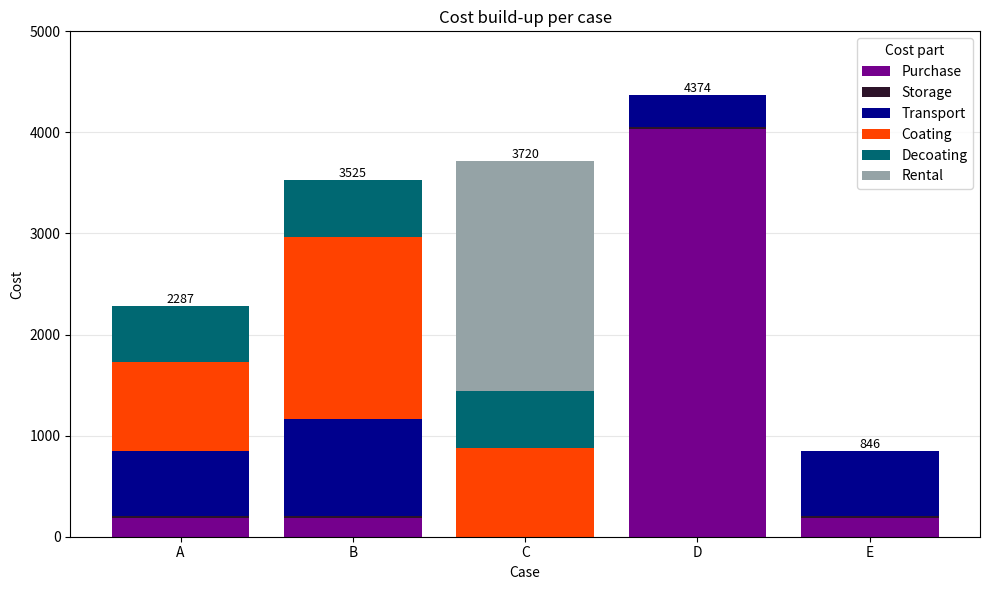

Write the Python code that produced this figure.
import numpy as np
import pandas as pd
import matplotlib.pyplot as plt
import matplotlib.colors as mcolors


n_sims = 10000

pallet_size = 32
uses = 120
hourly_rate = 40
peel_coating_time = 0.25 + 0.25 #prep + coating for a batch of 4
years= 10

class Case:
    """
    Cost model for peeldesign case

    Attributes:
        purchase (float): Initial purchase cost
        storage (float): monthly storage cost, is divided by pallet size
        storage_months(int): standard 12
        coating_cost = cost of coating application (external)
        peelcoating_cost = cost per unit of peelcoating material
        transport_cost (float): cost for transport, is divided by pallet size


    """

    def __init__(self, name,
                 purchase=190,
                 storage = 5,
                 storage_months=12,
                 coating_cost = 10,
                 peelcoating_price=2.3375,
                 coating_internal=False,
                 transport_cost = 85,
                 transport_amount=0,
                 decoating_time = 7,
                 rental_cost =0,
                 yearly_uses=12,
                 max_uses=120,
                 powder=False):

        self.name = name

        self.purchase = purchase

        self.storage = storage/pallet_size
        self.storage_months = storage_months
        self.transport_cost = transport_cost/pallet_size
        self.transport_amount = transport_amount
        self.decoating_time = decoating_time
        self.rental_cost = rental_cost

        self.coating_cost = coating_cost
        self.peelcoating_price=peelcoating_price
        self.coating_internal=coating_internal
        self.powder=powder

        self.yearly_uses = yearly_uses
        self.max_uses = max_uses

    def calc_cost(self,
        storage = None,
        transport_cost = None,
        coating_cost = None,
        decoating_time = None,
        rental_cost = None,
        max_uses = None,
        peelcoating_price = None,
                  ):

        # Use simulated values if provided, otherwise fall back to object defaults
        storage = self.storage if storage is None else storage / pallet_size
        transport_cost = self.transport_cost if transport_cost is None else transport_cost / pallet_size
        coating_cost = self.coating_cost if coating_cost is None else coating_cost
        decoating_time = self.decoating_time if decoating_time is None else decoating_time
        rental_cost = self.rental_cost if rental_cost is None else rental_cost
        max_uses = self.max_uses if max_uses is None else max_uses
        peelcoating_price = self.peelcoating_price if peelcoating_price is None else peelcoating_price


        price = 0


        if self.powder:
            purchase = self.purchase  + coating_cost + storage + transport_cost
            purchase = purchase * np.ceil(uses / max_uses)
        else:
            purchase = self.purchase * np.ceil(uses / max_uses)

        storage = self.storage_months*storage*years

        if self.coating_internal:
            coating_cost_total = self.yearly_uses * ((hourly_rate*peel_coating_time + 4*peelcoating_price)/4)
        elif self.powder:
            coating_cost_total = 0
        else:
            coating_cost_total = coating_cost*self.yearly_uses
        coating_cost_total = coating_cost_total*years

        transport_total = transport_cost*self.transport_amount*self.yearly_uses*years

        rental_total = rental_cost*self.yearly_uses*years

        decoating_total = (decoating_time/60)*hourly_rate*self.yearly_uses*years

        price = (purchase
                + storage
                + coating_cost_total
                + transport_total
                + rental_total
                + decoating_total
                 )
        #print(purchase, storage, coating_cost_total, transport_total, rental_total, decoating_total)


        return price

    def cost_breakdown(self,
        storage = None,
        transport_cost = None,
        coating_cost = None,
        decoating_time = None,
        rental_cost = None,
        max_uses = None,
        peelcoating_price = None,
                  ):

        # Use simulated values if provided, otherwise fall back to object defaults
        storage = self.storage if storage is None else storage / pallet_size
        transport_cost = self.transport_cost if transport_cost is None else transport_cost / pallet_size
        coating_cost = self.coating_cost if coating_cost is None else coating_cost
        decoating_time = self.decoating_time if decoating_time is None else decoating_time
        rental_cost = self.rental_cost if rental_cost is None else rental_cost
        max_uses = self.max_uses if max_uses is None else max_uses
        peelcoating_price = self.peelcoating_price if peelcoating_price is None else peelcoating_price

        if self.powder:
            purchase = self.purchase  + coating_cost + storage + transport_cost
            purchase = purchase * np.ceil(uses / max_uses)
        else:
            purchase = self.purchase * np.ceil(uses / max_uses)

        storage_total = self.storage_months*storage*years

        if self.coating_internal:
            coating_cost_total = self.yearly_uses * ((hourly_rate*peel_coating_time + 4*peelcoating_price)/4)
        elif self.powder:
            coating_cost_total = 0
        else:
            coating_cost_total = coating_cost*self.yearly_uses
        coating_cost_total = coating_cost_total*years

        transport_total = transport_cost*self.transport_amount*self.yearly_uses*years
        rental_total = rental_cost*self.yearly_uses*years
        decoating_total = (decoating_time/60)*hourly_rate*self.yearly_uses*years

        return {
            "Purchase": purchase,
            "Storage": storage_total,
            "Transport": transport_total,
            "Coating": coating_cost_total,
            "Decoating": decoating_total,"Rental": rental_total,
            
        }

    @staticmethod
    def plot_cost_build_up(cases, show=True, **cost_inputs):
        cost_build_up = pd.DataFrame({
            case.name: case.cost_breakdown(**cost_inputs)
            for case in cases
        }).T

        colours = {
            "A": "#2d1329",
            "B": "#ff4200",
            "C": "#75008D",
            "D": "#00008D",
            "E": "#006872",
            "F": "#95a3a6",
            "G": "#ffb9ca",
            "H": "#d6beff",
            "I": "#98beff",
            "J": "#94fff2",
            "K": "#c0022f",
        }
        cost_colours = {
            "Storage": colours["A"],
            "Coating": colours["B"],
            "Purchase": colours["C"],
            "Transport": colours["D"],
            "Decoating": colours["E"],
            "Rental": colours["F"],
        }

        fig, ax = plt.subplots(figsize=(10, 6))
        bottom = np.zeros(len(cost_build_up))

        for cost_part in cost_build_up.columns:
            values = cost_build_up[cost_part].to_numpy()
            ax.bar(
                cost_build_up.index,
                values,
                bottom=bottom,
                label=cost_part,
                color=cost_colours.get(cost_part),
            )
            bottom += values

        for case_idx, total in enumerate(bottom):
            ax.text(case_idx, total, f"{total:.0f}", ha="center", va="bottom", fontsize=9)

        ax.set_xlabel("Case")
        ax.set_ylabel("Cost")
        ax.set_title("Cost build-up per case")
        ax.set_ylim(0,5000)
        ax.grid(True, axis="y", alpha=0.3)
        ax.set_axisbelow(True)
        ax.legend(title="Cost part")

        fig.tight_layout()

        if show:
            plt.show()

        return fig, ax, cost_build_up

    def plot_cost_below_cutoff(
            self,
            cutoff,
            max_uses_slices=None,
            transport_slices=None,
            peelcoating_values=None,
            decoating_values=None,
            storage=5,
            show=True,
    ):
        max_uses_slices = [120, 96, 48, 24, 12, 6] if max_uses_slices is None else max_uses_slices
        transport_slices = {
            "Low transport": 60,
            "Mid transport": 85,
            "High transport": 120,
        } if transport_slices is None else transport_slices
        peelcoating_values = np.linspace(1.5, 15, 80) if peelcoating_values is None else peelcoating_values
        decoating_values = np.linspace(1, 14, 80) if decoating_values is None else decoating_values

        cmap = plt.cm.RdYlGn_r  # reversed so green = low, red = high
        norm = mcolors.Normalize(vmin=1600, vmax=cutoff)

        fig, axes = plt.subplots(
            nrows=len(max_uses_slices),
            ncols=len(transport_slices),
            figsize=(15, 22),
            sharex=True,
            sharey=True,
        )

        axes = np.asarray(axes).reshape(len(max_uses_slices), len(transport_slices))
        im = None

        for row_idx, max_uses in enumerate(max_uses_slices):
            for col_idx, (transport_label, transport_cost) in enumerate(transport_slices.items()):

                Z = np.zeros((len(decoating_values), len(peelcoating_values)))

                for i, decoating_time in enumerate(decoating_values):
                    for j, peelcoating_price in enumerate(peelcoating_values):

                        price = self.calc_cost(
                            peelcoating_price=peelcoating_price,
                            decoating_time=decoating_time,
                            transport_cost=transport_cost,
                            max_uses=max_uses,
                            storage=storage,
                        )

                        # Hide values above cutoff
                        if price > cutoff:
                            Z[i, j] = np.nan
                        else:
                            Z[i, j] = price

                ax = axes[row_idx, col_idx]

                im = ax.imshow(
                    Z,
                    origin="lower",
                    aspect="auto",
                    extent=[
                        peelcoating_values.min(),
                        peelcoating_values.max(),
                        decoating_values.min(),
                        decoating_values.max(),
                    ],
                    cmap=cmap,
                    norm=norm,
                )

                ax.set_title(f"{transport_label} | max uses = {max_uses}")

                x_ticks = np.linspace(peelcoating_values.min(), peelcoating_values.max(), 6)
                y_ticks = np.linspace(decoating_values.min(), decoating_values.max(), 6)

                ax.set_xticks(x_ticks)
                ax.set_yticks(y_ticks)

                ax.grid(True, which='major', color='black', linestyle='-', linewidth=0.5, alpha=0.3)

                # Optional: mark base values
                ax.axvline(2.3375, linestyle="--", linewidth=1)
                ax.axhline(7, linestyle="--", linewidth=1)

        fig.subplots_adjust(right=0.88, hspace=0.35, wspace=0.15)

        cbar_ax = fig.add_axes([0.9, 0.15, 0.02, 0.7])
        fig.colorbar(im, cax=cbar_ax, label="Total price")

        fig.text(0.5, 0.04, "Peelcoating price", ha="center", fontsize=12)
        fig.text(0.04, 0.5, "Decoating time (min)", va="center", rotation="vertical", fontsize=12)

        fig.suptitle(
            f"Case {self.name} total price below cutoff ({cutoff})",
            fontsize=16,
            y=0.995,
        )

        if show:
            plt.show()

        return fig, axes


a = Case("A", coating_internal=True, transport_amount=2)
b = Case("B", coating_cost=15, transport_amount=3)
c = Case("C", rental_cost=19, coating_internal=True, transport_amount=0, storage=0, purchase=0)
d = Case("D", yearly_uses=6, max_uses=6, powder=True, transport_amount=2, decoating_time=0, coating_cost=9)
e = Case("E", coating_cost=0, transport_amount=2, decoating_time=0)


print(f'{d.calc_cost()}')


cases = [a, b, c, d, e]
Case.plot_cost_build_up(cases)
"""
def sample_pert(minimum, mode, maximum, lamb=4):
    alpha = 1 + lamb * (mode - minimum) / (maximum - minimum)
    beta = 1 + lamb * (maximum - mode) / (maximum - minimum)
    return minimum + np.random.beta(alpha, beta) * (maximum - minimum)

def sample_peelcoating():
    if np.random.rand() < 0.95:
        return np.random.triangular(1.5, 2.33, 2.8)
    else:
        return np.random.triangular(1, 3, 15)

def sample_uses():
    if np.random.rand() < 0.95:
        return 120
    else:
        return np.random.triangular(6, 60, 120)

def sample_inputs():

    #Sample one scenario of uncertain inputs.
    #Adjust these distributions to match your business assumptions.

    return {
        "storage": np.random.uniform(2.5, 10),                 # around 5
        "transport_cost": np.random.uniform(60, 120),       # around 85
        "coating_cost": sample_pert(5, 9, 20),        # low to high
        "decoating_time": np.random.triangular(1, 7,14),   # centered on 7
        "max_uses": sample_uses(),            # example uncertainty
        "peelcoating_price": sample_peelcoating()   # example range
    }


results = []

for sim in range(n_sims):
    sampled = sample_inputs()

    row = {
        "sim": sim + 1,
        "storage": sampled["storage"],
        "transport_cost": sampled["transport_cost"],
        "coating_cost": sampled["coating_cost"],
        "decoating_time": sampled["decoating_time"],
        "max_uses": sampled["max_uses"],
        "peelcoating_price": sampled["peelcoating_price"],
    }

    for case in cases:
        # max_uses
        if case.name == "D":
            max_uses = case.max_uses
        else:
            max_uses = sampled["max_uses"]

        # decoating_time
        if case.name in ["D", "E"]:
            decoating_time = case.decoating_time
        else:
            decoating_time = sampled["decoating_time"]

        # coating_cost
        if case.name == "E":
            coating_cost = case.coating_cost
        else:
            coating_cost = sampled["coating_cost"]

        row[case.name] = case.calc_cost(
            storage=sampled["storage"],
            transport_cost=sampled["transport_cost"],
            coating_cost=coating_cost,
            decoating_time=decoating_time,
            max_uses=max_uses,
            peelcoating_price=sampled["peelcoating_price"],
        )

    results.append(row)

df = pd.DataFrame(results)

print(df.head())
print()
print("Average cost per case:")
print(df[["A", "B", "C", "D", "E"]].mean())

winner = df[["A", "B", "C", "D", "E"]].idxmin(axis=1)
print()
print("Probability each case is cheapest:")
print(winner.value_counts(normalize=True).sort_index())

print(df[["A","B","C","D","E"]].describe())


corr = df.corr(numeric_only=True)

inputs = ["storage","transport_cost","coating_cost","decoating_time","max_uses","peelcoating_price"]
for case in ["A","B","C","D","E"]:
    print(f"\n--- {case} ---")
    print(df[inputs + [case]].corr()[case].drop(case).sort_values(ascending=False))
"""


# a.plot_cost_below_cutoff(cutoff=4373.75)
